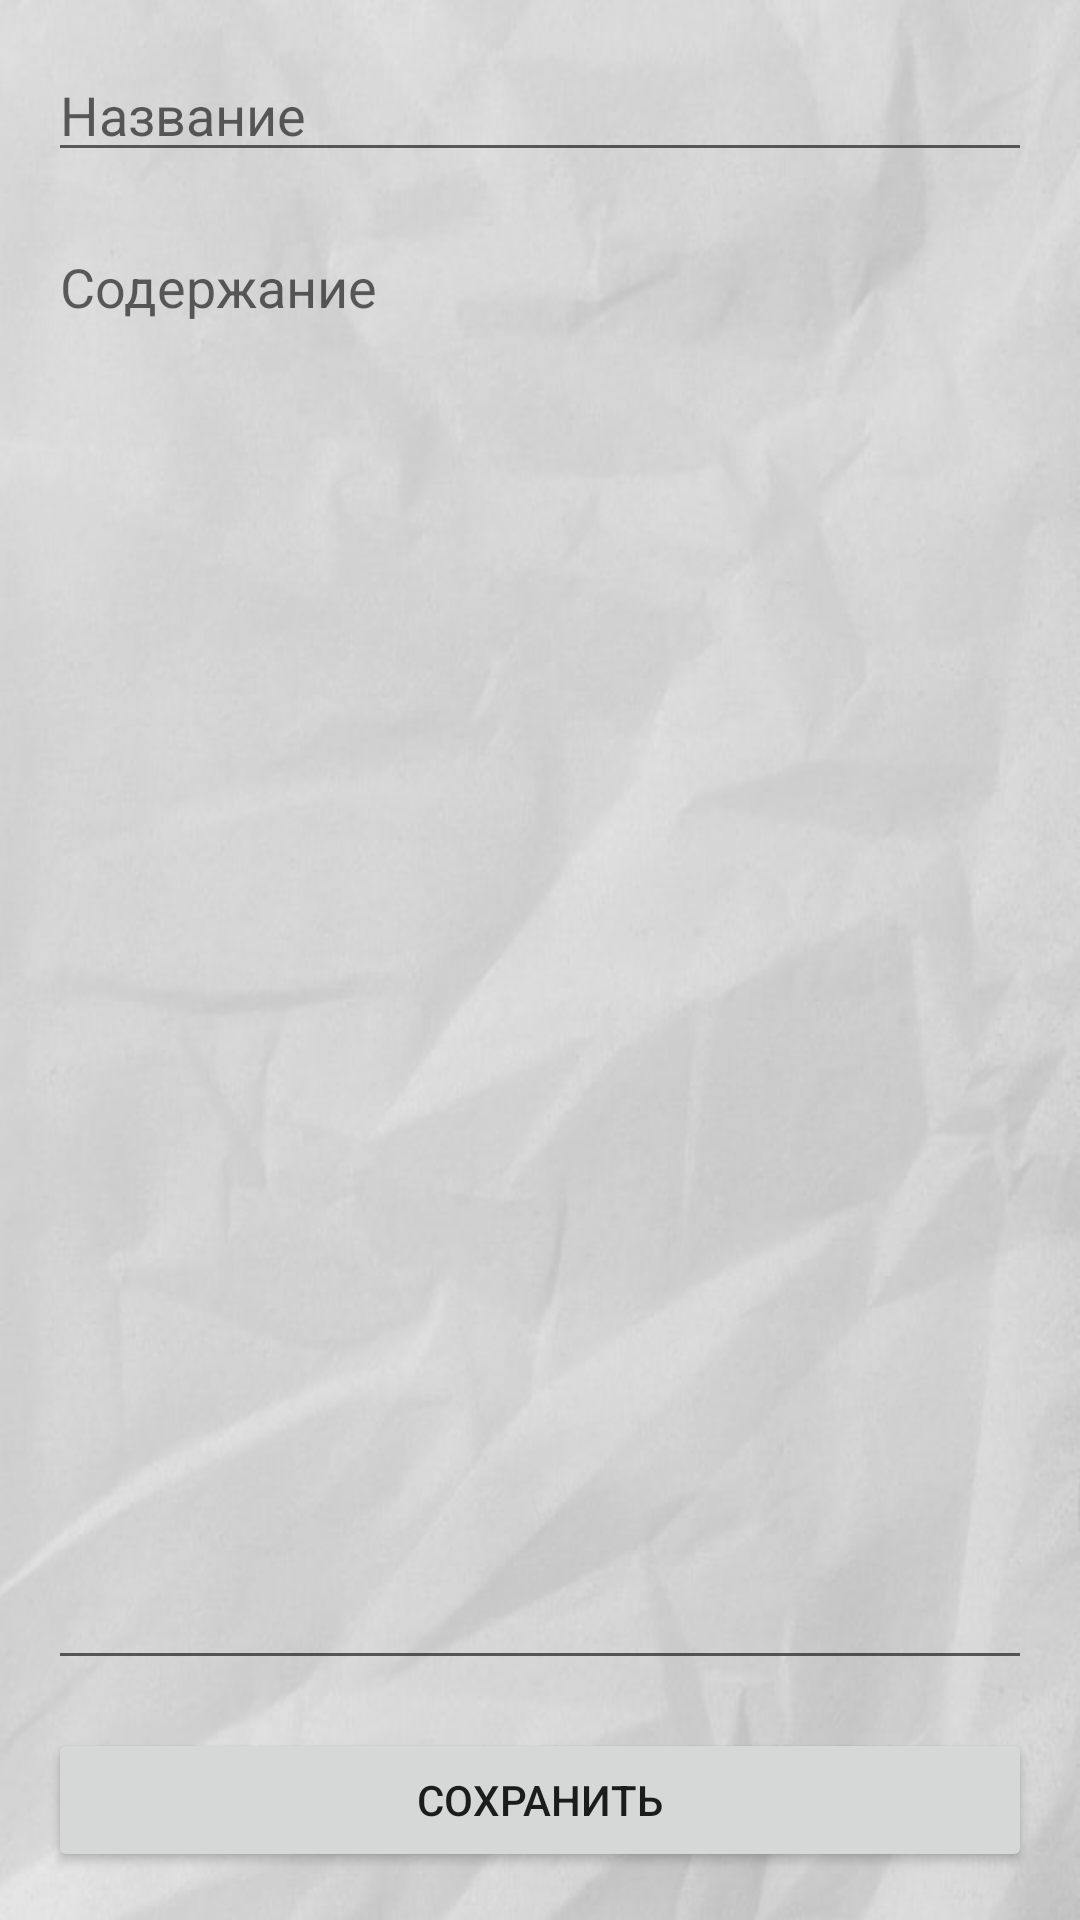

Reconstruct the res/layout file that produces this screen, plus the resources it refers to.
<!-- AndroidManifest.xml: application theme Theme.NewTODO -->
<!-- res/layout/activity_note_add.xml -->
<?xml version="1.0" encoding="utf-8"?>
<androidx.constraintlayout.widget.ConstraintLayout xmlns:android="http://schemas.android.com/apk/res/android"
    xmlns:app="http://schemas.android.com/apk/res-auto"
    xmlns:tools="http://schemas.android.com/tools"
    android:layout_width="match_parent"
    android:layout_height="match_parent"
    android:background="@drawable/background"
    tools:context=".activities.NoteAddActivity">

    <Button
        android:id="@+id/button4"
        android:layout_width="0dp"
        android:layout_height="wrap_content"
        android:layout_marginStart="16dp"
        android:layout_marginEnd="16dp"
        android:layout_marginBottom="16dp"
        android:onClick="onSaveButtonClick"
        android:text="@string/activity_save_button"
        app:layout_constraintBottom_toBottomOf="parent"
        app:layout_constraintEnd_toEndOf="parent"
        app:layout_constraintStart_toStartOf="parent" />

    <EditText
        android:id="@+id/nameEditNoteText"
        android:layout_width="0dp"
        android:layout_height="wrap_content"
        android:layout_marginStart="16dp"
        android:layout_marginTop="16dp"
        android:layout_marginEnd="16dp"
        android:autofillHints=""
        android:ems="10"
        android:hint="@string/activity_name"
        android:inputType="textPersonName"
        app:layout_constraintEnd_toEndOf="parent"
        app:layout_constraintStart_toStartOf="parent"
        app:layout_constraintTop_toTopOf="parent" />

    <EditText
        android:id="@+id/descEditNoteText"
        android:layout_width="0dp"
        android:layout_height="0dp"
        android:layout_marginStart="16dp"
        android:layout_marginTop="16dp"
        android:layout_marginEnd="16dp"
        android:layout_marginBottom="16dp"
        android:autofillHints=""
        android:ems="10"
        android:gravity="start|top"
        android:hint="@string/activity_description"
        android:inputType="textMultiLine"
        android:lines="@null"
        app:layout_constraintBottom_toTopOf="@+id/button4"
        app:layout_constraintEnd_toEndOf="parent"
        app:layout_constraintStart_toStartOf="parent"
        app:layout_constraintTop_toBottomOf="@+id/nameEditNoteText" />

</androidx.constraintlayout.widget.ConstraintLayout>
<!-- resources referenced by this layout -->
<resources>
  <!-- drawable background: jpg bitmap (drawable, 36057 bytes) -->
  <string name="activity_description">Содержание</string>
  <string name="activity_name">Название</string>
  <string name="activity_save_button">Сохранить</string>
  <style name="Theme.NewTODO" parent="Theme.MaterialComponents.DayNight.DarkActionBar">
          
          <item name="colorPrimary">@color/main_color</item>
          <item name="colorPrimaryVariant">@color/main_color_dark</item>
          <item name="colorOnPrimary">@color/white</item>
          
          <item name="colorSecondary">@color/main_color</item>
          <item name="colorSecondaryVariant">@color/main_color_dark</item>
          <item name="colorOnSecondary">@color/black</item>
          
          <item name="android:statusBarColor" tools:targetApi="l">?attr/colorPrimaryVariant</item>
          
      </style>
  <color name="main_color">#CC0846</color>
  <color name="main_color_dark">#96002F</color>
  <color name="white">#FFFFFFFF</color>
  <color name="black">#FF000000</color>
</resources>
